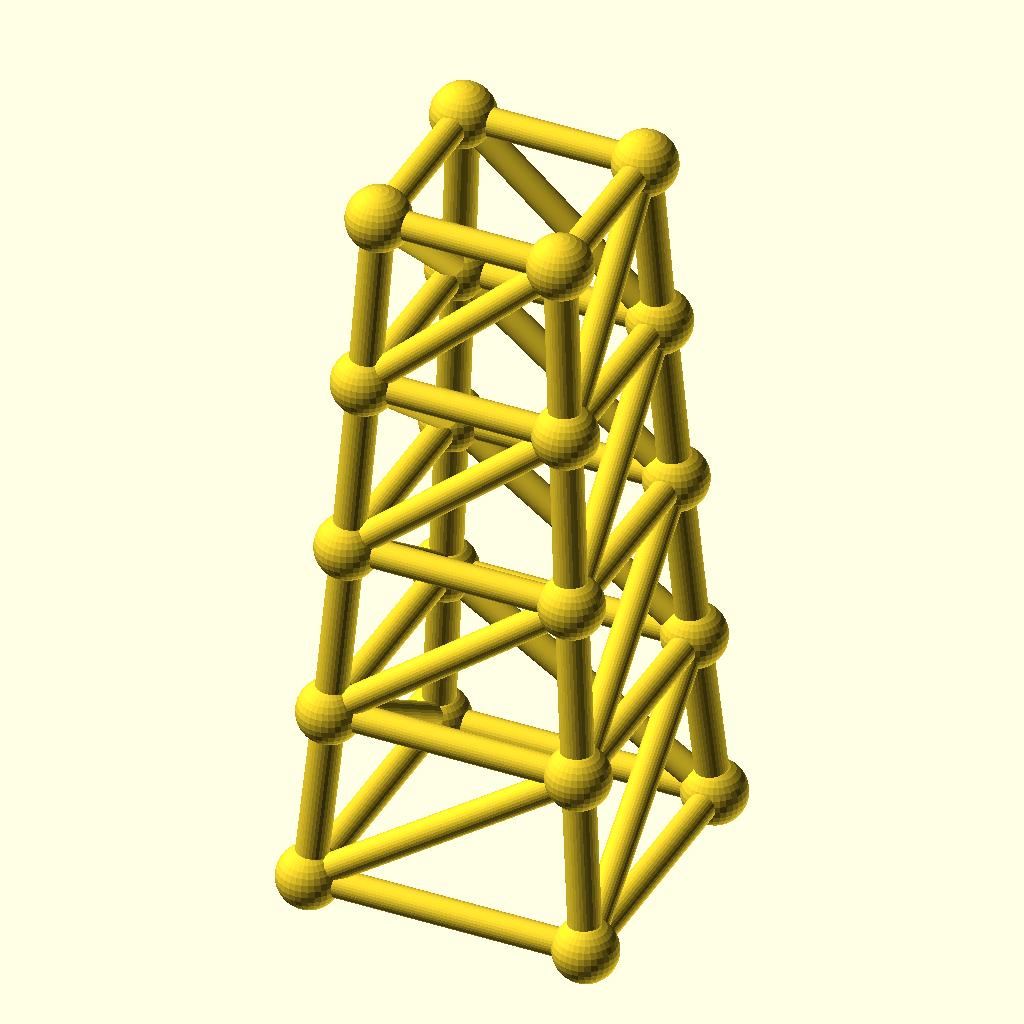
Cell 1: rendered with the file's own defaults.
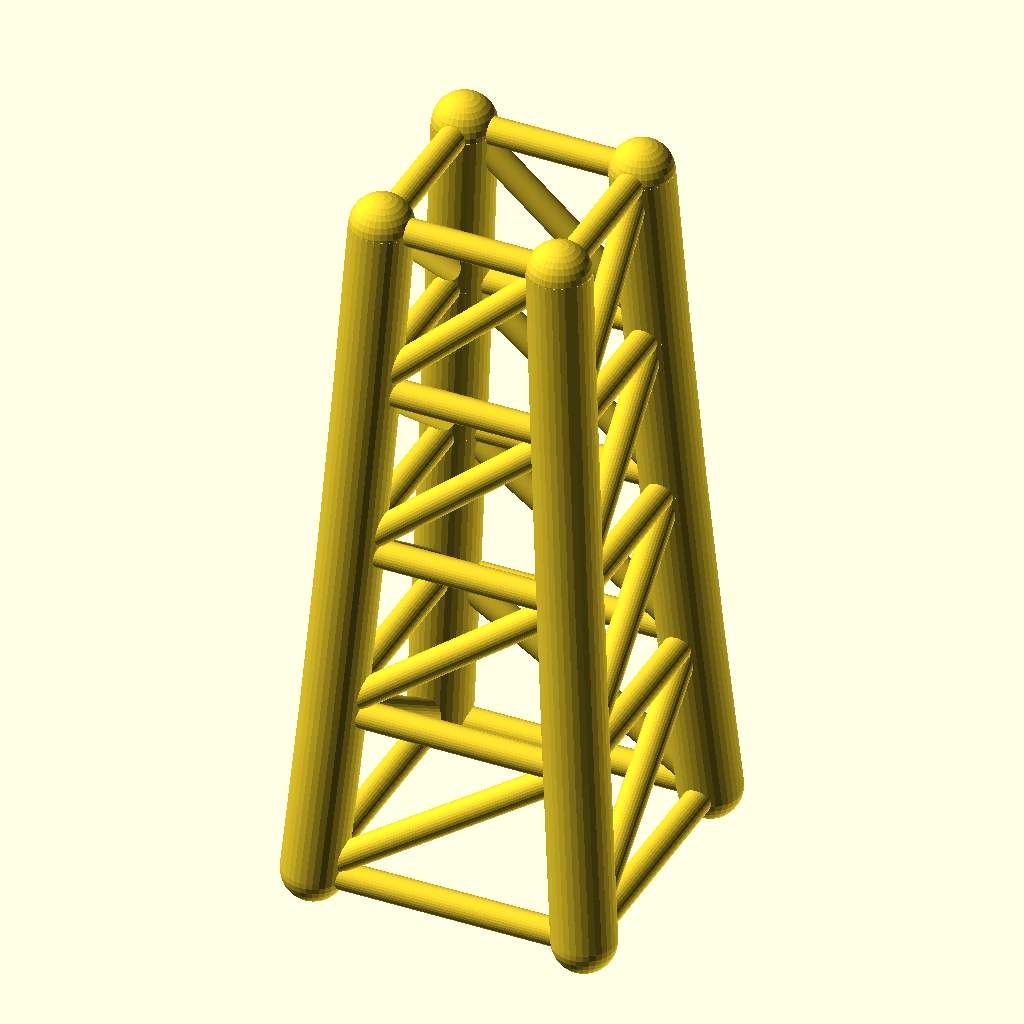
Cell 2: the same model with chord_r = 6.4.
All cells are drawn from the same view direction (rotation 55°, 0°, 25°, orthographic, colour scheme Cornfield), but the view is re-fitted for each cell, so position and scale can differ between cells as well as the parameter.
OpenSCAD source file optional_data/data/gen3/steptowers/part_0076.scad:
$fn = 32;

// ----------------------------------------------------------------------
// Stepped tower: 56 mm base, 4 tiers to 144 mm
// ----------------------------------------------------------------------

// --- parameters (mm) ---
tiers = 4;                // number of tiers
tier_h = 36;              // tier height
base_w = 56;              // bottom footprint width
taper = 0.9;              // footprint shrink per tier
chord_r = 3.2;            // leg radius
diag_r = 2.8;             // brace radius
joint_r = 6.38;           // joint ball radius

cx = [-1, 1, 1, -1];
cy = [-1, -1, 1, 1];
widths = [56, 50.4, 45.36, 40.82, 36.74];
heights = [0, 36, 72, 108, 144];

module member(a, b, r) {
  /* rod: cylinder from joint a to joint b */
  d = b - a;
  length = norm(d);
  translate(a) rotate([0, acos(d[2] / length), atan2(d[1], d[0])])
    cylinder(h = length, r = r);
}

module joint(p, r) {
  /* ball at the joint centre */
  translate(p) sphere(r = r);
}

/* legs */
for (l = [0 : tiers - 1]) {
  for (c = [0 : 3]) {
    member([cx[c] * widths[l] / 2, cy[c] * widths[l] / 2, heights[l]], [cx[c] * widths[l + 1] / 2, cy[c] * widths[l + 1] / 2, heights[l + 1]], chord_r);
  }
}
/* ring at every level */
for (l = [0 : tiers]) {
  member([cx[0] * widths[l] / 2, cy[0] * widths[l] / 2, heights[l]], [cx[1] * widths[l] / 2, cy[1] * widths[l] / 2, heights[l]], diag_r);
  member([cx[1] * widths[l] / 2, cy[1] * widths[l] / 2, heights[l]], [cx[2] * widths[l] / 2, cy[2] * widths[l] / 2, heights[l]], diag_r);
  member([cx[2] * widths[l] / 2, cy[2] * widths[l] / 2, heights[l]], [cx[3] * widths[l] / 2, cy[3] * widths[l] / 2, heights[l]], diag_r);
  member([cx[3] * widths[l] / 2, cy[3] * widths[l] / 2, heights[l]], [cx[0] * widths[l] / 2, cy[0] * widths[l] / 2, heights[l]], diag_r);
}
/* face crosses, one X per face per tier */
for (l = [0 : tiers - 1]) {
  member([cx[0] * widths[l] / 2, cy[0] * widths[l] / 2, heights[l]], [cx[1] * widths[l + 1] / 2, cy[1] * widths[l + 1] / 2, heights[l + 1]], diag_r);
  member([cx[1] * widths[l] / 2, cy[1] * widths[l] / 2, heights[l]], [cx[2] * widths[l + 1] / 2, cy[2] * widths[l + 1] / 2, heights[l + 1]], diag_r);
  member([cx[2] * widths[l] / 2, cy[2] * widths[l] / 2, heights[l]], [cx[3] * widths[l + 1] / 2, cy[3] * widths[l + 1] / 2, heights[l + 1]], diag_r);
  member([cx[3] * widths[l] / 2, cy[3] * widths[l] / 2, heights[l]], [cx[0] * widths[l + 1] / 2, cy[0] * widths[l + 1] / 2, heights[l + 1]], diag_r);
}
/* joint balls */
for (l = [0 : tiers]) {
  for (c = [0 : 3]) joint([cx[c] * widths[l] / 2, cy[c] * widths[l] / 2, heights[l]], joint_r);
}
Parameter table extracted from the source (name, type, default, range or options):
tiers: number, default 4
tier_h: number, default 36
base_w: number, default 56
taper: number, default 0.9
chord_r: number, default 3.2
diag_r: number, default 2.8
joint_r: number, default 6.38
cx: vector, default [-1, 1, 1, -1]
cy: vector, default [-1, -1, 1, 1]
